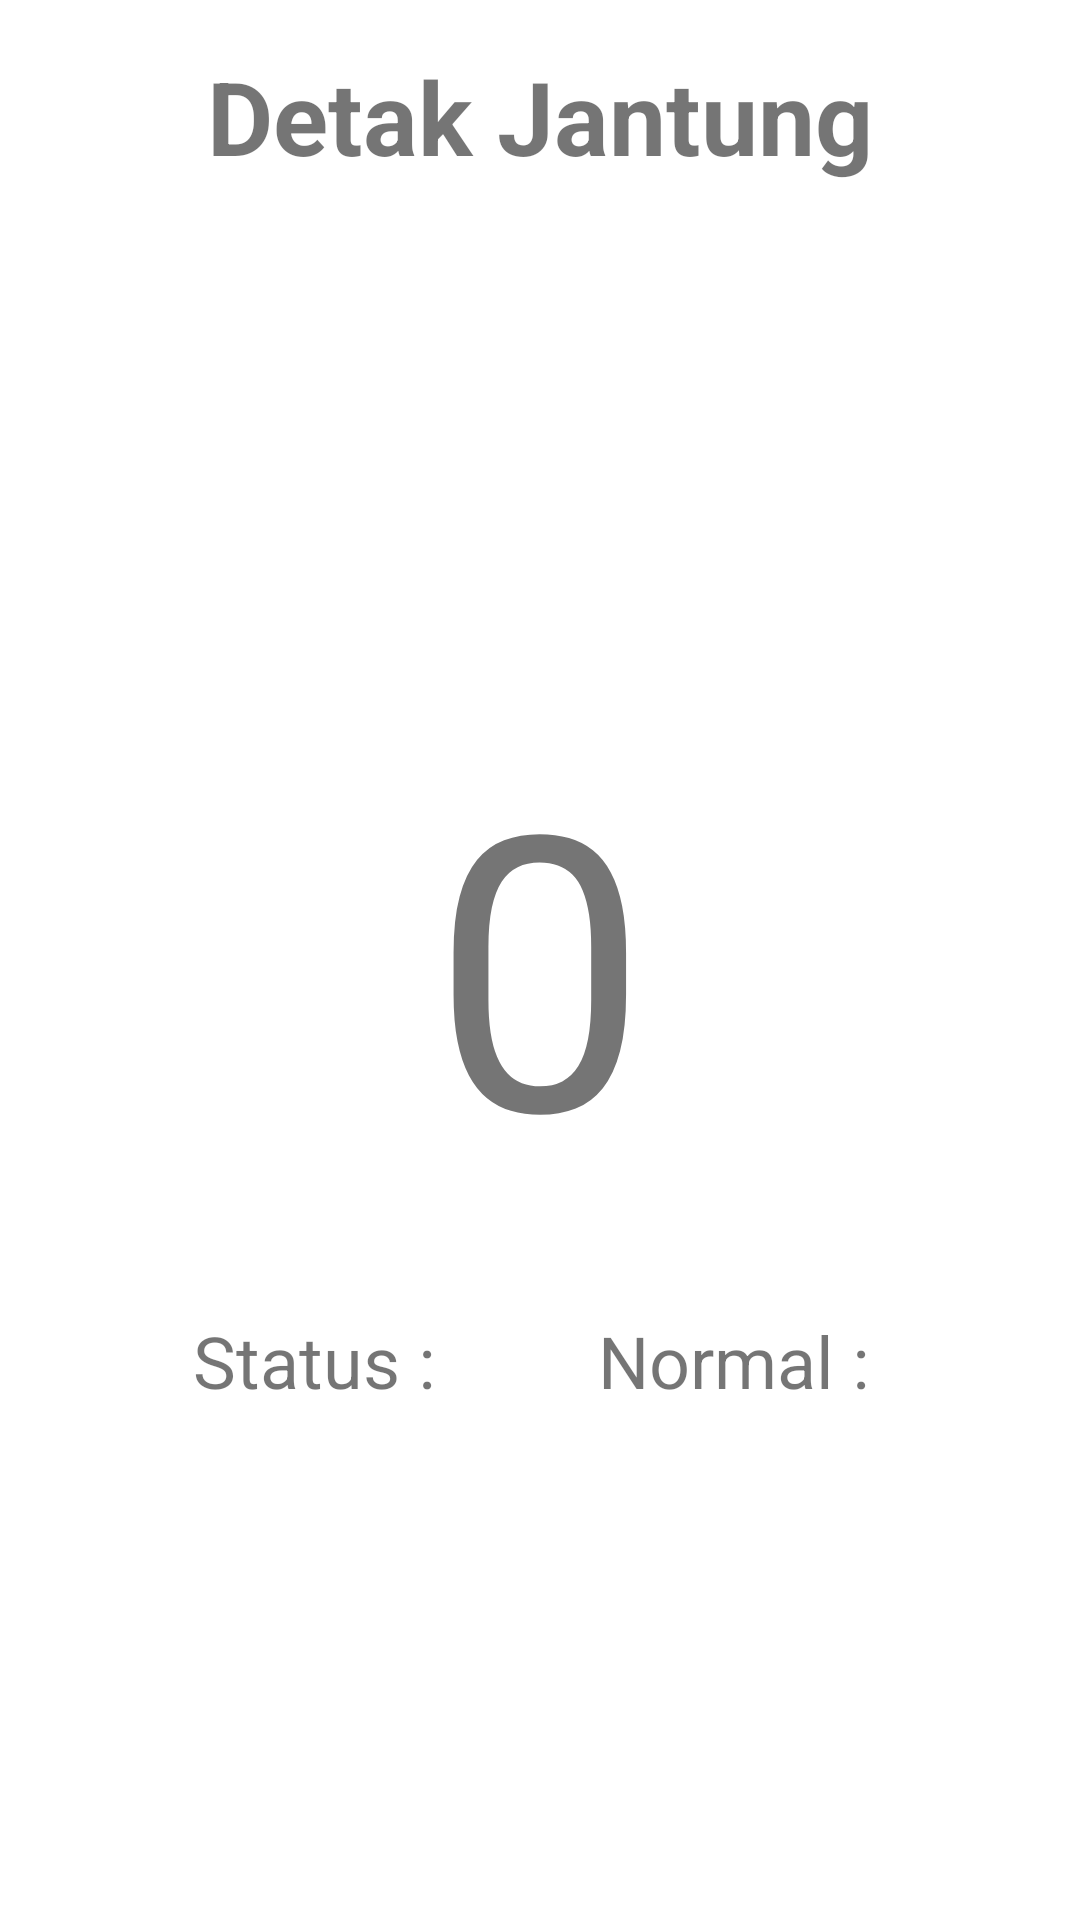

The Android layout XML behind this screen, and the referenced resources:
<!-- AndroidManifest.xml: application theme Theme.BleSDkTest -->
<!-- res/layout/activity_heart_rate.xml -->
<?xml version="1.0" encoding="utf-8"?>
<androidx.constraintlayout.widget.ConstraintLayout xmlns:android="http://schemas.android.com/apk/res/android"
    xmlns:app="http://schemas.android.com/apk/res-auto"
    xmlns:tools="http://schemas.android.com/tools"
    android:layout_width="match_parent"
    android:layout_height="match_parent"
    android:padding="16dp"
    tools:context=".ui.HeartRateActivity">

    <TextView
        android:id="@+id/tHR"
        android:layout_width="wrap_content"
        android:layout_height="wrap_content"
        android:text="Detak Jantung"
        android:textSize="34sp"
        android:textStyle="bold"
        app:layout_constraintEnd_toEndOf="parent"
        app:layout_constraintStart_toStartOf="parent"
        app:layout_constraintTop_toTopOf="parent" />

    <TextView
        android:id="@+id/HR"
        android:layout_width="wrap_content"
        android:layout_height="wrap_content"
        android:text="0"
        android:textSize="128sp"
        app:layout_constraintBottom_toBottomOf="parent"
        app:layout_constraintEnd_toEndOf="parent"
        app:layout_constraintStart_toStartOf="parent"
        app:layout_constraintTop_toTopOf="parent" />

    <TextView
        android:id="@+id/tStatus"
        android:layout_width="wrap_content"
        android:layout_height="wrap_content"
        android:layout_marginTop="32dp"
        android:text="Status : "
        android:textSize="24sp"
        app:layout_constraintEnd_toStartOf="@id/status"
        app:layout_constraintStart_toStartOf="parent"
        app:layout_constraintTop_toBottomOf="@id/HR" />

    <TextView
        android:id="@+id/status"
        android:layout_width="wrap_content"
        android:layout_height="wrap_content"
        android:layout_marginTop="32dp"
        android:text="Normal : "
        android:textSize="24sp"
        app:layout_constraintEnd_toEndOf="parent"
        app:layout_constraintStart_toEndOf="@id/tStatus"
        app:layout_constraintTop_toBottomOf="@id/HR" />


</androidx.constraintlayout.widget.ConstraintLayout>
<!-- resources referenced by this layout -->
<resources>
  <style name="Theme.BleSDkTest" parent="Theme.MaterialComponents.DayNight.DarkActionBar">
          
          <item name="colorPrimary">@color/purple_500</item>
          <item name="colorPrimaryVariant">@color/purple_700</item>
          <item name="colorOnPrimary">@color/white</item>
          
          <item name="colorSecondary">@color/teal_200</item>
          <item name="colorSecondaryVariant">@color/teal_700</item>
          <item name="colorOnSecondary">@color/black</item>
          
          <item name="android:statusBarColor">?attr/colorPrimaryVariant</item>
          
      </style>
  <color name="purple_500">#FF6200EE</color>
  <color name="purple_700">#FF3700B3</color>
  <color name="white">#FFFFFFFF</color>
  <color name="teal_200">#FF03DAC5</color>
  <color name="teal_700">#FF018786</color>
  <color name="black">#FF000000</color>
</resources>
